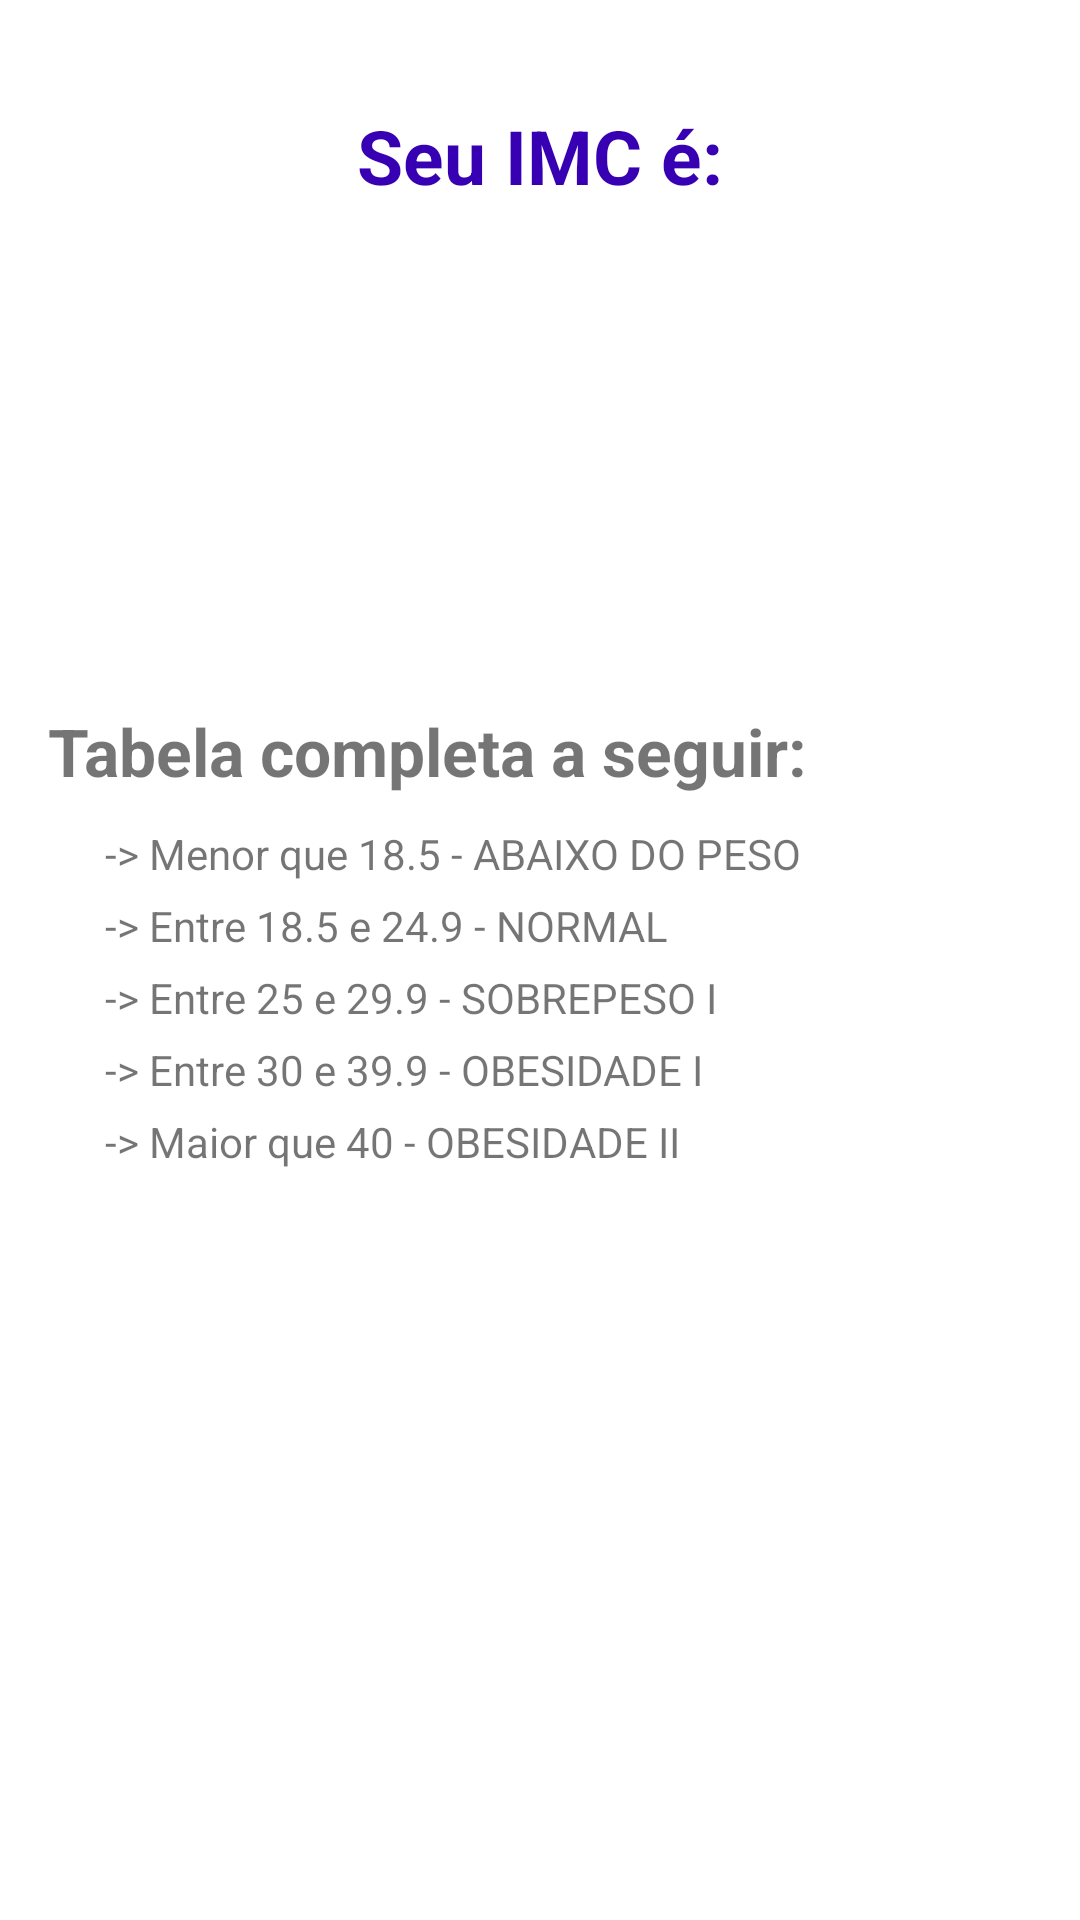

Here is an Android app screen rendered from its layout file. Give the layout XML and the strings, colors and styles it references.
<!-- AndroidManifest.xml: application theme Theme.ProjetoImc -->
<!-- res/layout/activity_result.xml -->
<?xml version="1.0" encoding="utf-8"?>
<LinearLayout
    xmlns:android="http://schemas.android.com/apk/res/android"
    xmlns:app="http://schemas.android.com/apk/res-auto"
    xmlns:tools="http://schemas.android.com/tools"
    android:layout_width="match_parent"
    android:layout_height="match_parent"
    android:orientation="vertical"
    tools:context=".ResultActivity">

    <TextView
        android:textColor="@color/purple_700"
        android:text="Seu IMC é:"
        android:layout_marginTop="35dp"
        android:textSize="25dp"
        android:textStyle="bold"
        android:textAlignment="center"
        android:layout_width="match_parent"
        android:layout_height="wrap_content" />

    <TextView
        android:id="@+id/textview_result"
        android:layout_width="match_parent"
        android:textAlignment="center"
        android:padding="16dp"
        android:layout_height="wrap_content"
        android:textSize="38sp"
        tools:text="27.104"/>
    
    <TextView
        android:id="@+id/textview_classificacao"
        android:textColor="@color/white"
        android:textStyle="bold"
        android:layout_margin="20dp"
        tools:text="Classificação: Normal"
        android:textSize="18sp"
        android:textAlignment="center"
        android:layout_width="match_parent"
        android:layout_height="wrap_content" />

    <TextView
        android:textSize="22sp"
        android:textStyle="bold"
        android:layout_width="match_parent"
        android:layout_height="wrap_content"
        android:layout_marginStart="16dp"
        android:layout_marginTop="20dp"
        android:layout_marginBottom="10dp"
        android:text="Tabela completa a seguir:"/>

    <TextView
        android:layout_marginBottom="5dp"
        android:layout_width="match_parent"
        android:layout_height="wrap_content"
        android:layout_marginStart="35dp"
        android:text="-> Menor que 18.5 - ABAIXO DO PESO"/>
    <TextView
        android:layout_marginBottom="5dp"
        android:layout_width="match_parent"
        android:layout_height="wrap_content"
        android:layout_marginStart="35dp"
        android:text="-> Entre 18.5 e 24.9 - NORMAL"/>
    <TextView
        android:layout_marginBottom="5dp"
        android:layout_width="match_parent"
        android:layout_height="wrap_content"
        android:layout_marginStart="35dp"
        android:text="-> Entre 25 e 29.9 - SOBREPESO I"/>
    <TextView
        android:layout_marginBottom="5dp"
        android:layout_width="match_parent"
        android:layout_height="wrap_content"
        android:layout_marginStart="35dp"
        android:text="-> Entre 30 e 39.9 - OBESIDADE I"/>
    <TextView
        android:layout_width="match_parent"
        android:layout_height="wrap_content"
        android:layout_marginStart="35dp"
        android:text="-> Maior que 40 - OBESIDADE II"/>

</LinearLayout>
<!-- resources referenced by this layout -->
<resources>
  <style name="Theme.ProjetoImc" parent="Theme.MaterialComponents.DayNight.DarkActionBar">
          
          <item name="colorPrimary">@color/purple_500</item>
          <item name="colorPrimaryVariant">@color/purple_700</item>
          <item name="colorOnPrimary">@color/white</item>
          
          <item name="colorSecondary">@color/teal_200</item>
          <item name="colorSecondaryVariant">@color/teal_700</item>
          <item name="colorOnSecondary">@color/black</item>
          
          <item name="android:statusBarColor">?attr/colorPrimaryVariant</item>
          
      </style>
  <!-- not gathered from this repository: default colours our renderer supplied (Android Studio template values) -->
  <color name="purple_500">#FF6200EE</color>
  <color name="purple_700">#FF3700B3</color>
  <color name="teal_200">#FF03DAC5</color>
  <color name="teal_700">#FF018786</color>
  <color name="black">#FF000000</color>
  <color name="white">#FFFFFFFF</color>
</resources>
